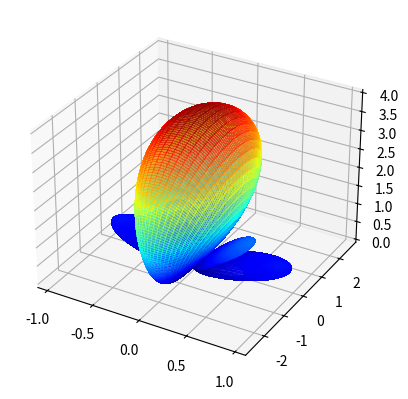

This chart was generated by the following Python code:
# -*- coding: utf-8 -*-
"""
@author: Gerardo
"""
import math
import cmath
import numpy as np
import matplotlib.pyplot as plt
from mpl_toolkits.mplot3d import Axes3D


#import all text into arrays
##import theoretical
#theoretical = open('theoretical.txt','r')
#measured = open('measured.txt','r')

def sph2cart1(r,th,phi):
     x=r*np.cos(th)*np.sin(phi)
     y=r*np.sin(th)*np.sin(phi)
     z=r*np.cos(phi);
     return x,y,z


pi = np.pi
N = 4
c = 3e8
f = 1700e6
omega = 2*pi*f
wl = c/f
B = (2*pi)/wl
d = 0.5*wl
dt = 0.5*wl
e = 1/(36*pi*1e9)
mu = 4*pi*1e-7
theo = []
meas = []
#input receving, to be formatted
"""
tharrdata = []
mearrdata = []
holder = ""


for line in theoretical:
    theo = line.split()
    tharrdata.append(theo)
    theo = []


for line in measured:
    meas = line.split()
    mearrdata.append(meas)
    meas = []
measrad = []
theorad = []
measrad[1:] = np.deg2rad(meas[1:])
theorad[1:] = np.deg2rad(theo[1:])
measrad[2:] = meas[2:]
theorad[2:] = theo[2:]
measrad[3:] = meas[3:]
theorad[3:] = theo[3:]

create function for data point averaging, in case of faulty/spotty data
"""


theta = np.linspace(0,pi,180)
phi = np.linspace(0,pi,180)

#determine phase shift from angle
def antennaphase(angle):
    angrad = np.deg2rad(angle)
    alpha = (-1)*B*d*(math.cos(angrad))
    return alpha

#pattern functions

def psi(B, d, theta, angle):
    a = B*d*np.cos(theta) + antennaphase(angle)
    return a

def antfunc(B, d, theta, angle, N):
    #funcret = np.empty([1,360])
    a = np.sin(N*0.5*psi(B, d, theta, angle))
    b = N*np.sin(0.5*psi(B,d,theta,angle))
    #funcret[:] = (a/b)
    return (a/b)


def theofunction(theta):
    #funcres=np.empty([1,360])
    a = np.sin(2.88*(pi)*np.cos(theta))
    b = np.sin(0.72*pi*np.cos(theta))
    #funcres[:] = (a/b)
    print(a.size)
    print(b.size)
    return (a/b)

def testfunc(theta):
    #funcres=np.empty([1,360])
   # for i in theta:
    a = np.sin(2.4*(pi)*np.cos(theta))
    b = np.sin(0.6*pi*np.cos(theta))
    #funcres[:] = (a/b)

    return (a/b)

def testfunc2(theta):
    #funcres = np.empty([1,360])
    #for i in theta:
    a =  np.sin(2.4*(pi)*np.cos(theta)-1.69706*pi)
    b = 4*np.sin(0.6*pi*np.cos(theta)-0.424264*pi)
    #funcres[:] = (a/b)

    return (a/b)

#thearrdata = np.concatenate(theta,theofunction(theta))
#print(thearrdata)

def loadData(array):
    return
#load arrays with data for plotting
theodata = np.arange(theta.size)
theodata = theofunction(theta)

medata = np.arange(theta.size)
medata = testfunc(theta)

def horfunction(phi):
	#funcres = np.empty([1,360])
	#funcres[:] = ((np.sin(theta))**0.45)*0.25
	return (((np.sin(phi))**0.45))


hordata = np.arange(phi.size)
hordata = horfunction(theta)

#3D function
def totaldat(mesher):
#z = np.empty([mesher.size()])
	return


def maxmag(array):
    return
def maxang(array):
    return

#maximum parameter functions
thmag = -1000000
thang = 0

memag = -1000000
meang = 0

for g in range(theta.size) :
    if thmag < theodata.item(g):
        thmag = theodata.item(g)
        thang = g

    if memag< medata.item(g):
        memag = medata.item(g)
        meang = g

def sumfunc(N,d):
    sa = []
    for m in range(1,N+1):
        sa.append(((N-m)/(m*B*d))*np.sin(m*B*d))
    dsum = sum(sa)
    print(dsum)
    return dsum

#max directivity

def Directivity(N,d):
    D = 1/(1/N + (2/(N**2))*sumfunc(N,d))
    print("Directivity number: ")
    print(D)
    return D

Dt = 1/(1/N + (2/(N**2))*sumfunc(N,d))
Dm = 1/(1/N + (2/(N**2))*sumfunc(N,dt))
#with phase shift
#Dm = ((np.sin(0.))/())/(1/N + (2/(N**2))*sumfunc(N,dt))


#percentage error of directivity
def pererr(th,me):
    return (abs(th - me))/(th)

dd = abs(Dt - Dm)
pedd = dd/Dt


#percentage error of db and angle of max point
dmag = abs(thmag - memag)
dang = abs(thang - meang)

pemag = dmag/thmag
peang = dang/thang




#plotting
#print(theodata)
fig = plt.figure()
theoplot = fig.add_subplot(111,projection='3d')
theta, phi = np.meshgrid(theta,phi)
#theta = theta.reshape([12,15])
#phi = phi.reshape([12,15])

#ones = np.ones(theta.size)
#ones = ones.reshape([18,20])
print("Length of sin with phi:{}",(np.sin(phi)).size)
print("Length of theo with theta:{}",len(theofunction(theta)))
#mag = np.multiply(np.sin(phi),theofunction(theta))
#mag = theofunction(theta)*np.sin(phi)
mag = abs(theofunction(theta))*horfunction(phi)
#mag = 20*np.log(mag)
#print("Size of mag before loop:{}",mag.size)
#for nums in range(0,theta.size):
#        mag.itemset(nums, (mag.item(nums))*np.sin(phi.item(nums)))
#print("Size of mag after loop:{}",mag.size)
#mag = mag.reshape([12,15])
#ex, ey, ez = sph2cart1(mag, theta, phi)
ex = mag*np.sin(phi)*np.cos(theta)
ey = mag*np.sin(phi)*np.sin(theta)
ez = mag*np.cos(phi)
#ex,ey,ez = np.meshgrid(ex,ey,ez)


#print(ex)
#print("\n")
#print(ey)
#print("\n")
#print(ez)
theoplot.plot_surface(ex,ez,ey,rstride=1,cstride=1,cmap=plt.get_cmap('jet'),linewidth=1, antialiased=False, alpha=0.5)
#theoplot = plt.subplot(111,polar=True)
#theoplot.scatter(theta, theofunction(theta), color='blue', label='Theoretical')
#theoplot.scatter(theta, theodata, color='blue', label='Theoretical')
#theoplot.scatter(theta, hordata, color='red', label='hor')
#theoplot.scatter(theta, testfunc(theta), color = 'red', label='Measured')
#theoplot.legend()
#theoplot.text(0.6,1.5,'Theoretical Directivity: {}'.format(Dt))
#theoplot.text(0.55,1.5,'Measured Directivity: {}'.format(Dm))
#theoplot.text(0.5,1.5,'Theoretical Max Magnitude: {}'.format(thmag))
#theoplot.text(0.45,1.5,'Theoretical Max Angle: {}'.format(thang))
#theoplot.text(0.4,1.5,'Measured Max Magnitude: {}'.format(memag))
#theoplot.text(0.35,1.5,'Measured Max Angle: {}'.format(meang))
plt.show()
#add
#3dplot = fig.add_subplot(212, projection='3d')
#3dplot.scatter(theta)


#max current
def maxA(maxE):
    return (maxE*4*pi)/(omega*mu)

##SLL Tracking

def slltrack(x):
    lobes = np.array([0.0],dtype='float')
    left = np.array([0.0,0.0],dtype='float')
    mid = np.array([0.0,1.0],dtype='float')
    right = np.array([0.0,2.0],dtype='float')

    while right[1]!=360:
        left.put(0,x.item(int(left.item(1))))

        #print(left.item(0))

        mid.put(0,x.item(int(mid.item(1))))


        right.put(0,x.item(int(right.item(1))))

        if (math.floor(mid.item(0)/right.item(0))>1 and math.floor(mid.item(0)/left.item(0))>1) == 1:
            print('true')

        #print(right.item(0))
        if math.floor(mid.item(0)/right.item(0))>1 and math.floor(mid.item(0)/left.item(0))>1:
            np.append(lobes,mid)

        left[1] = mid[1]
        mid[1] = right[1]
        right[1] = right[1] + 1

    #print(lobes)
    return lobes
#slltest = slltrack(theodata)
##respond to errors in measurement to user
##more current to antenna
##redirect antenna (reorient)
##check spacing - sll
##check that current is evenly distributed among antenna feedpoints
print('Program finished')
if pemag>0.05:
    print('Please increase current to antenna, antenna current is currently {}A, theoretical antenna current is {}A:'.format(maxA(memag),maxA(thmag)))
if peang>0.05:
    print('Please reorient array by :{}° to the {}'.format((dang), 'right' if(thang-meang)>0 else 'left'))
if pedd>0.1:
    print('Please check element spacing, current theoretical spacing: {}m, current spacing: {}m'.format(d,dt))
if peang>0.05 and pedd>0.01:
    print('Please check the current is evenly distributed to all array elements')
